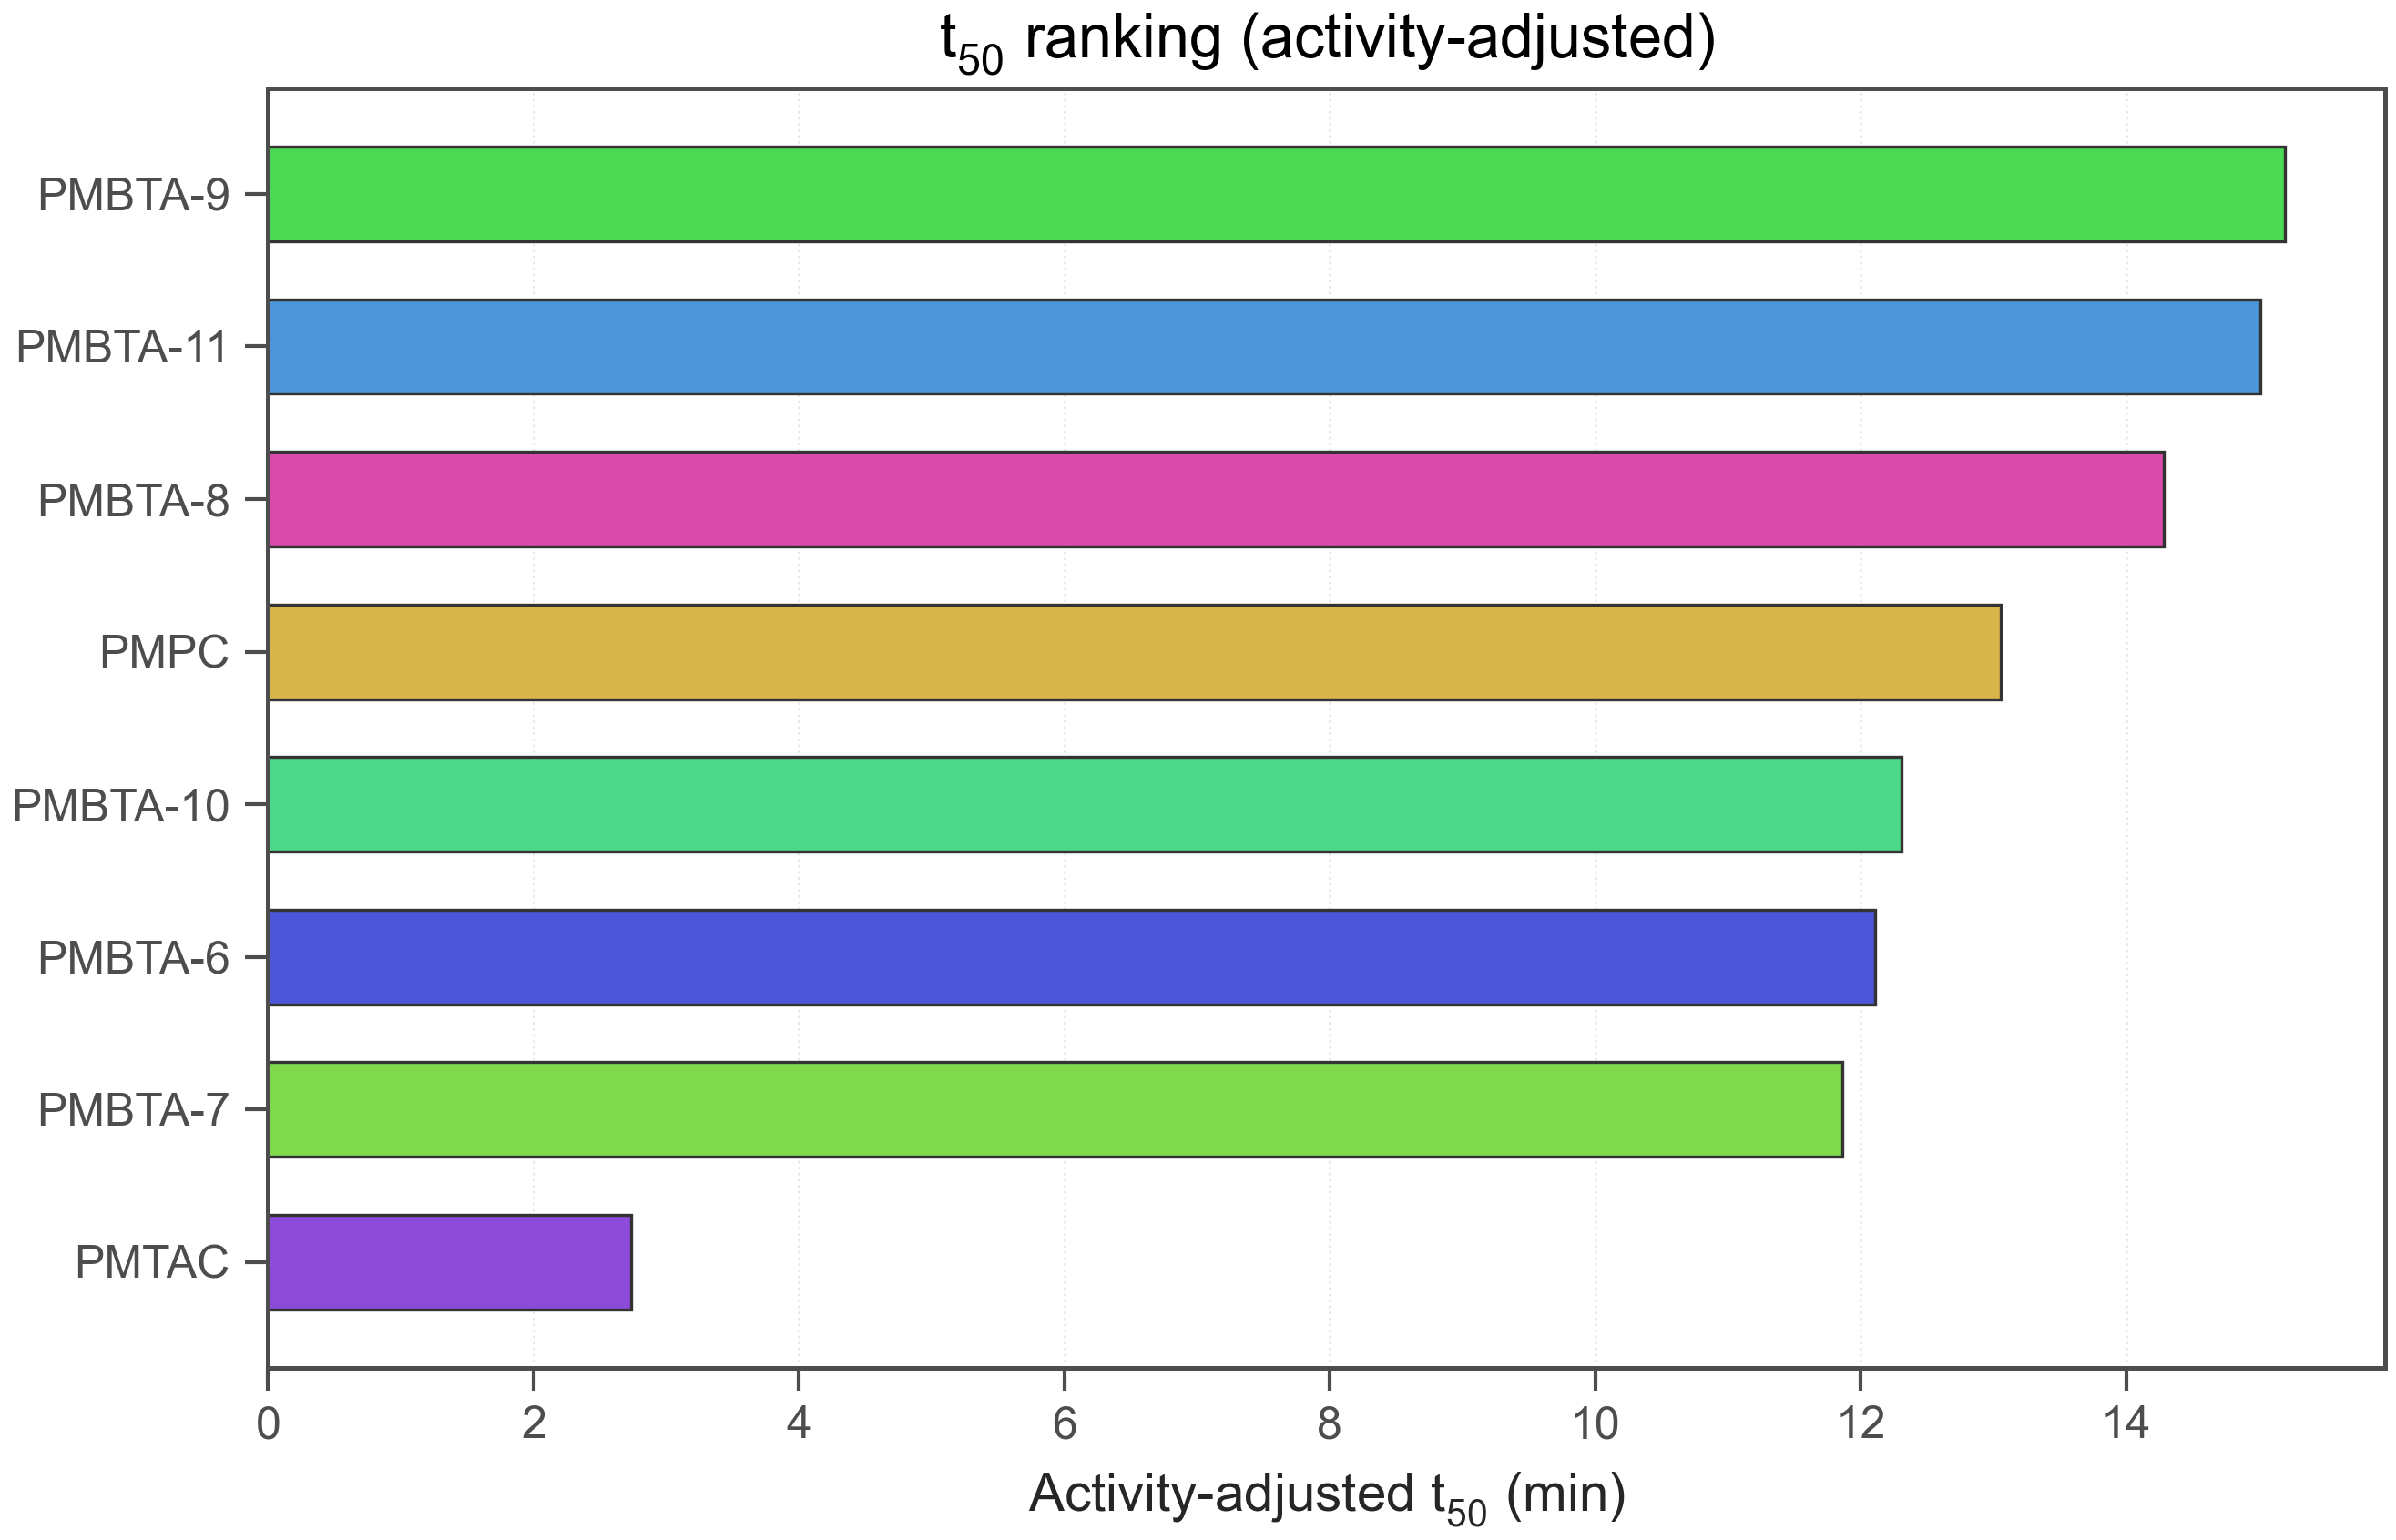

The data file committed next to this chart (first rows):
run_id, polymer_id, reference_polymer_id, t50_min, t50_sem_min, t50_activity_adjusted_min, t50_activity_adjusted_sem_min, t50_censored, t50_definition, t50_target_rea_percent, rea_at_20_percent, abs_activity_at_0, gox_abs_activity_at_0_ref, gox_abs_activity_at_0, abs0_vs_gox, activity_weight, use_for_bo, rank_t50
260211-3, PMBTA-9, GOX, 15.19, , 15.19, , 0, rea50, 50.0, 31.1, 28.84, 25.55, 25.55, 1.129, 1.0, True, 1
260211-3, PMBTA-11, GOX, 15.01, , 15.01, , 0, rea50, 50.0, 24.67, 30.68, 25.55, 25.55, 1.201, 1.0, True, 2
260211-3, PMBTA-8, GOX, 14.28, , 14.28, , 0, rea50, 50.0, 21.26, 26.51, 25.55, 25.55, 1.038, 1.0, True, 3
260211-3, PMPC, GOX, 13.06, , 13.06, , 0, rea50, 50.0, 22.15, 32.3, 25.55, 25.55, 1.264, 1.0, True, 4
260211-3, PMBTA-10, GOX, 15.38, , 12.3, , 0, rea50, 50.0, 32.46, 20.44, 25.55, 25.55, 0.8002, 0.8002, True, 5
260211-3, PMBTA-6, GOX, 12.11, , 12.11, , 0, rea50, 50.0, 19.86, 33.34, 25.55, 25.55, 1.305, 1.0, True, 6
260211-3, PMBTA-7, GOX, 11.86, , 11.86, , 0, rea50, 50.0, 17.06, 32.02, 25.55, 25.55, 1.253, 1.0, True, 7
260211-3, PMTAC, GOX, 3.798, , 2.738, , 0, rea50, 50.0, 27.33, 18.42, 25.55, 25.55, 0.7209, 0.7209, True, 8
